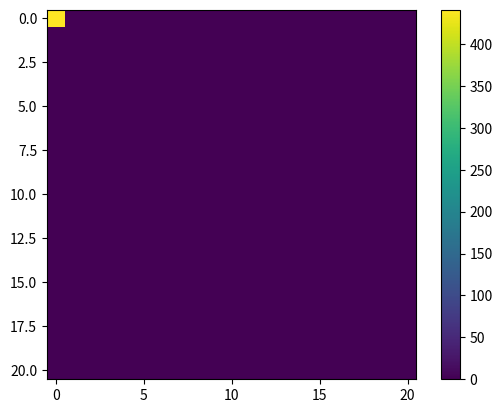
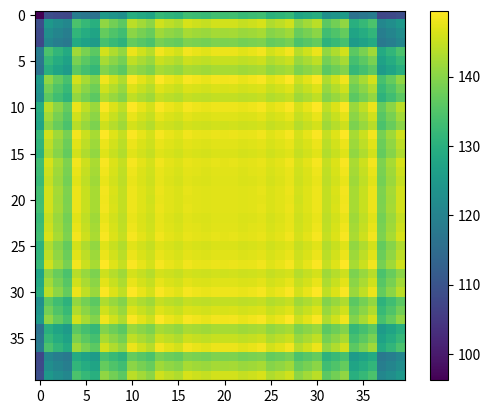

These figures' Python source, in order:
import math
from copy import deepcopy
import numpy as np
import matplotlib.pyplot as plt

class DiffException(Exception):
    pass


class Diffraction:
    __dist = 0
    __amp_0 = []
    __phase_0 = []
    __res = []
    __wavevec = 0

    
    def __init__(self,dist):
        self.__dist = dist              # image and object plane distance

    
    def __wave(self,ori,dest):          # relative to the major optical axis in the center of __amp_0
        ori = ori                       # x component, z component
        dest = dest                     # x component, z component

        # calculate the distances
        r = [(dest[0]-ori[0]),self.__dist,(dest[1]-ori[1])]
        R = math.sqrt(r[0]**2 + r[1]**2 + r[2]**2)
        #print(str(r[0]) + " " + str(r[1]) + " "  + str(r[2]) + " " + str(R))

        # correct for relative position
        ori[0] = ori[0] + len(self.__amp_0) // 2        # x coordinate
        ori[1] = ori[1] + len(self.__amp_0[0]) // 2     # z coordinate
        dest[0] = dest[0] + len(self.__res) // 2        # x coordinate
        dest[1] = dest[1] + len(self.__res[0]) // 2     # z coordinate
        if not (0 <= ori[0] and ori[0] < len(self.__amp_0)):
            print("ori[0]=" + str(ori[0]))
        if not (0 <= ori[1] and ori[1] < len(self.__amp_0[0])):
            print("ori[0]=" + str(ori[1]))

        # calculate the phase for a homogenious propagation
        phase = self.__wavevec * R + self.__phase_0[ori[0]][ori[1]] # - w*t
        phase = (phase % (2*math.pi))

        # Calculate the complex amplitude at the destination
        return (math.cos(phase) + 1j* math.sin(phase))*self.__amp_0[ori[0]][ori[1]]
    

    def calculate(self,amp_0,phase_0,img_size,wavevec):
        self.__amp_0 = amp_0
        self.__phase_0 = phase_0
        self.__wavevec = wavevec

        # init of the image plain
        tmp = []
        for i in range(img_size[0]):
            tmp.append(0 + 1j*0)

        for j in range(img_size[1]):
            self.__res.append(deepcopy(tmp))

        # calculate
        for i in list(range(len(self.__res))):
            for j in list(range(len(self.__res[0]))):
                for k in list(range(len(self.__amp_0))):
                    for l in list(range(len(self.__amp_0[0]))):
                        rel_i = i - len(self.__res) // 2
                        rel_j = j - len(self.__res[0]) // 2
                        rel_k = k - len(self.__amp_0) // 2
                        rel_l = l - len(self.__amp_0[0]) // 2
                        self.__res[i][j] += self.__wave([rel_k,rel_l],[rel_i,rel_j])
      

        return self.__res        
        
        
        
# Testing

osi = [21,21]
fsi = [40,40]
tmp = []
for i in list(range(osi[1])):
    tmp.append(1.0)

ph = []
amp = []
for j in list(range(osi[0])):
    ph.append(deepcopy(tmp))
    amp.append(deepcopy(tmp))


ft = np.fft.fft2(amp)
plt.figure(0)
plt.imshow(np.abs(ft))
plt.colorbar()

test = Diffraction(10000)
result = test.calculate(amp,ph,fsi,2*math.pi*10**9/600)


plt.figure(1)
plt.imshow(np.abs(result))
plt.colorbar()
plt.show()

